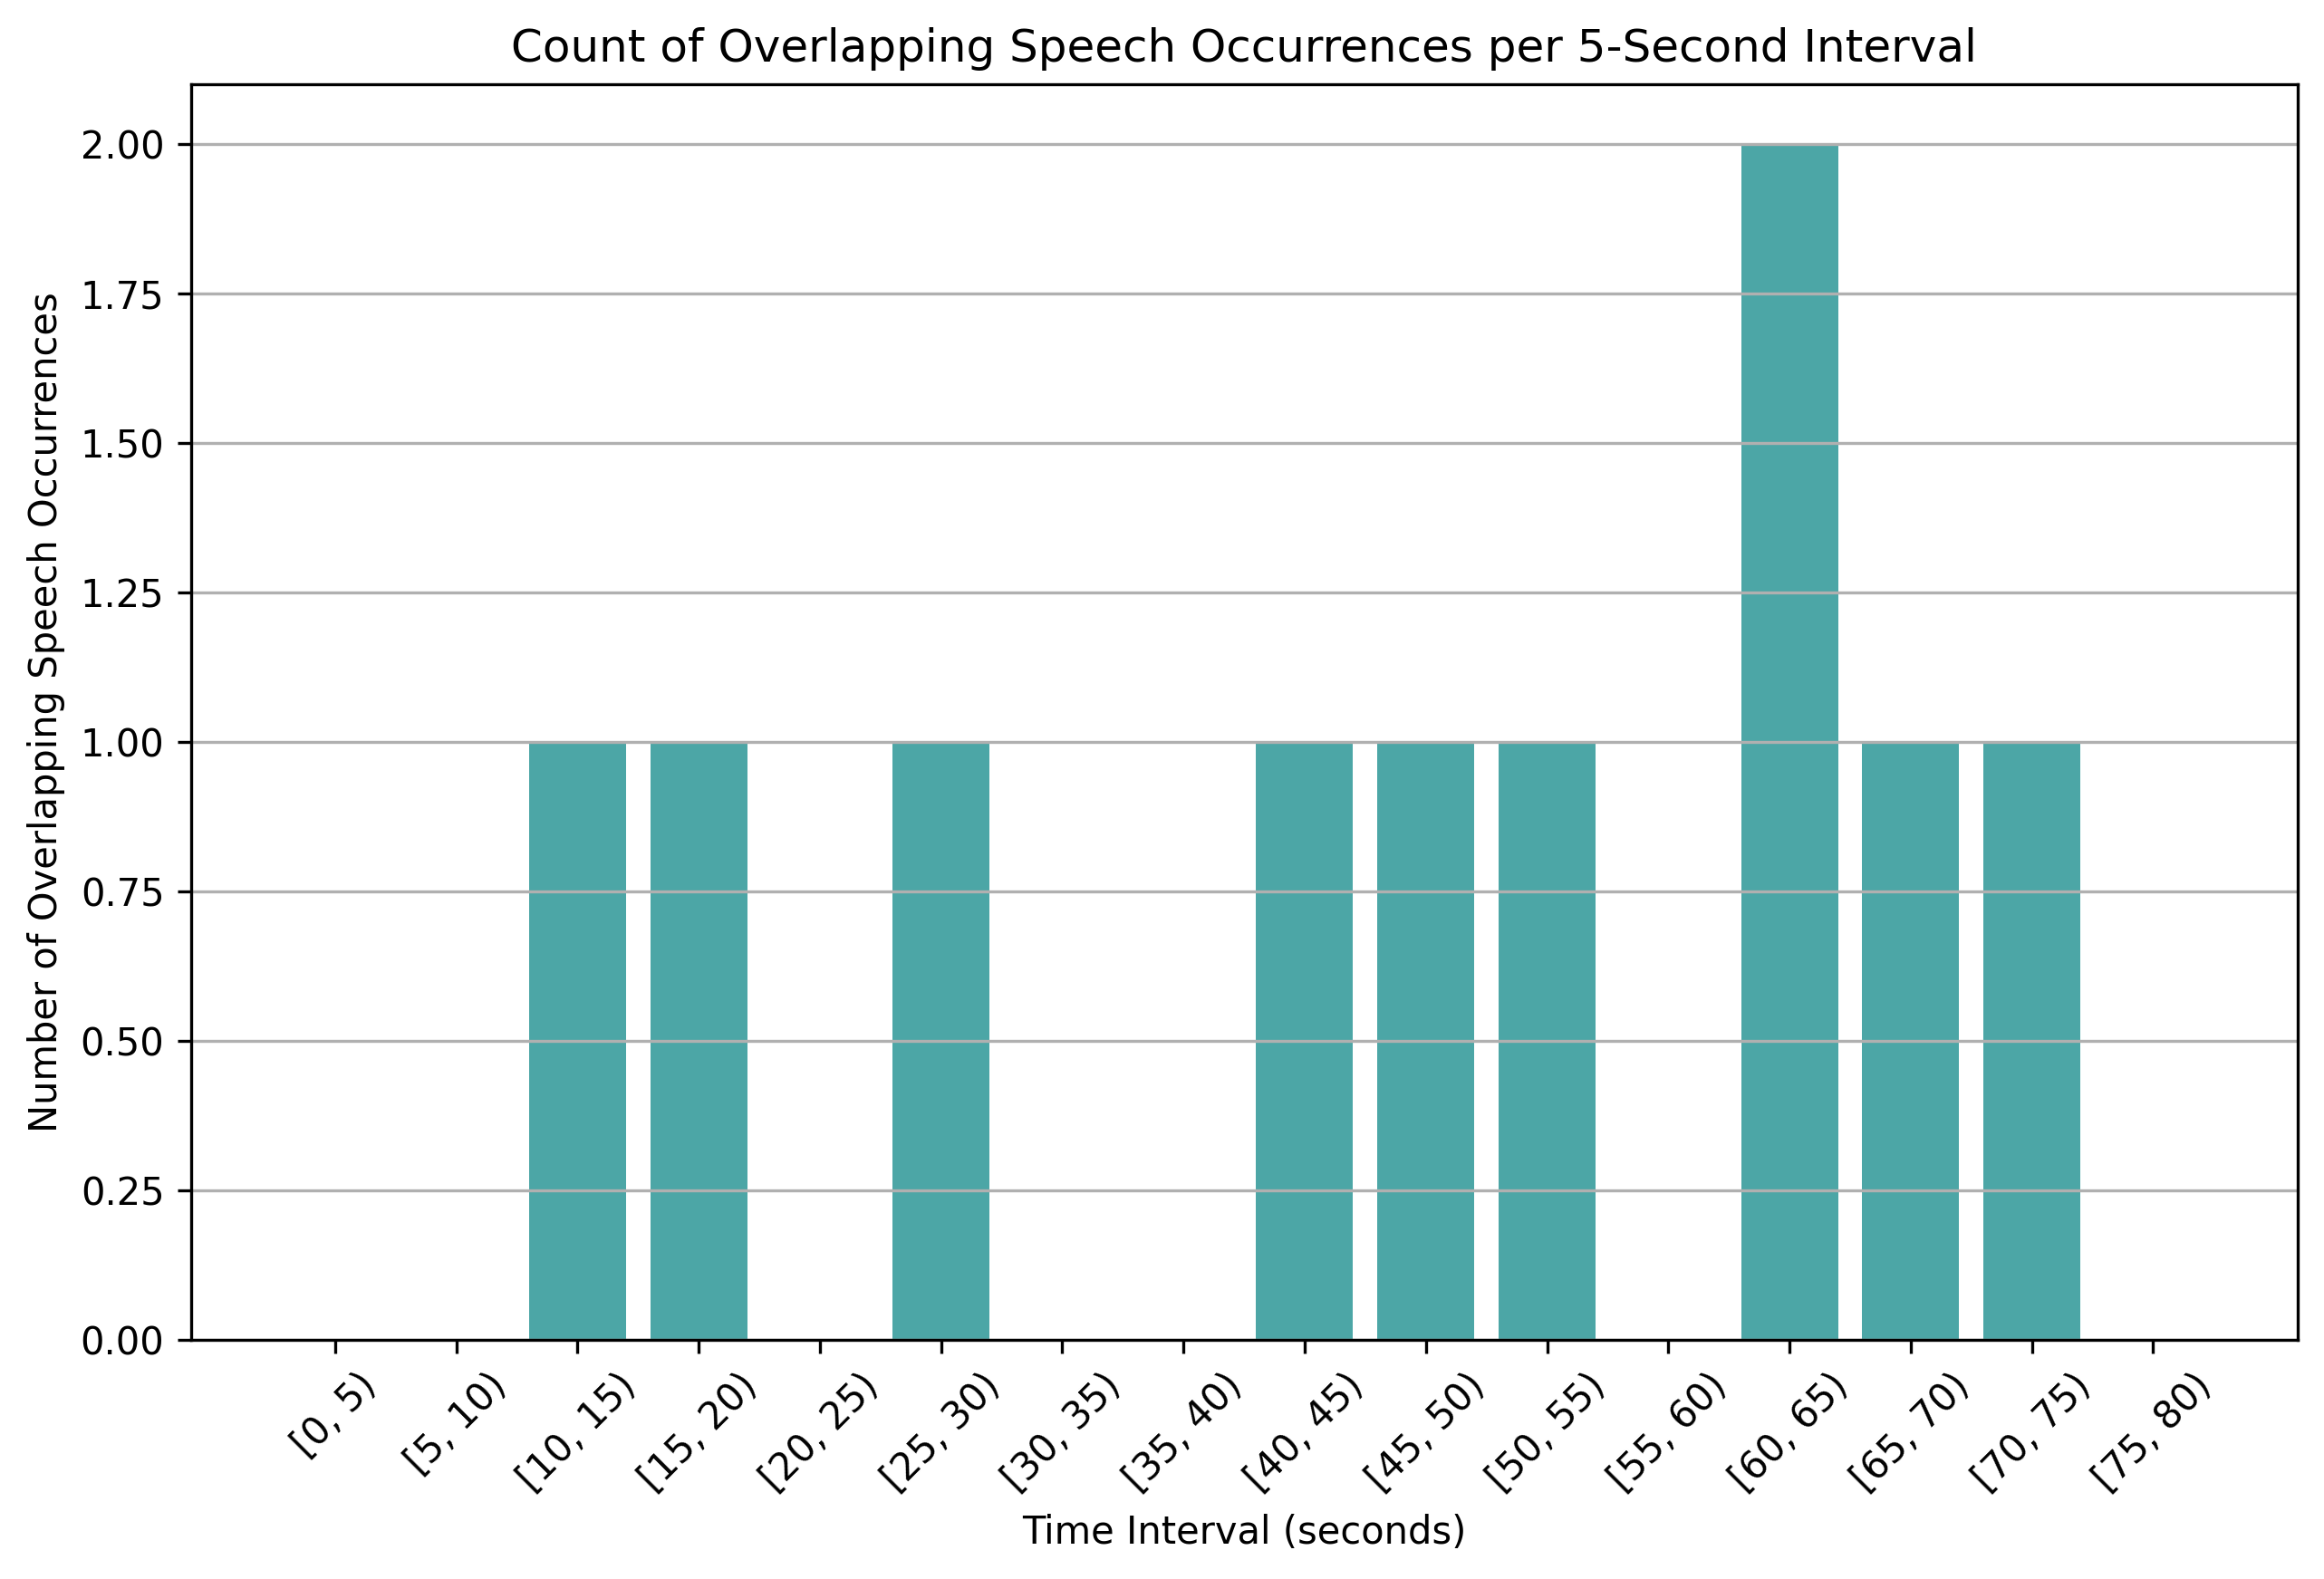

Source data for this figure (header and first rows):
time_bin, overlap_count
[0, 5), 0
[5, 10), 0
[10, 15), 1
[15, 20), 1
[20, 25), 0
[25, 30), 1
[30, 35), 0
[35, 40), 0
[40, 45), 1
[45, 50), 1
[50, 55), 1
[55, 60), 0
[60, 65), 2
[65, 70), 1
[70, 75), 1
[75, 80), 0
